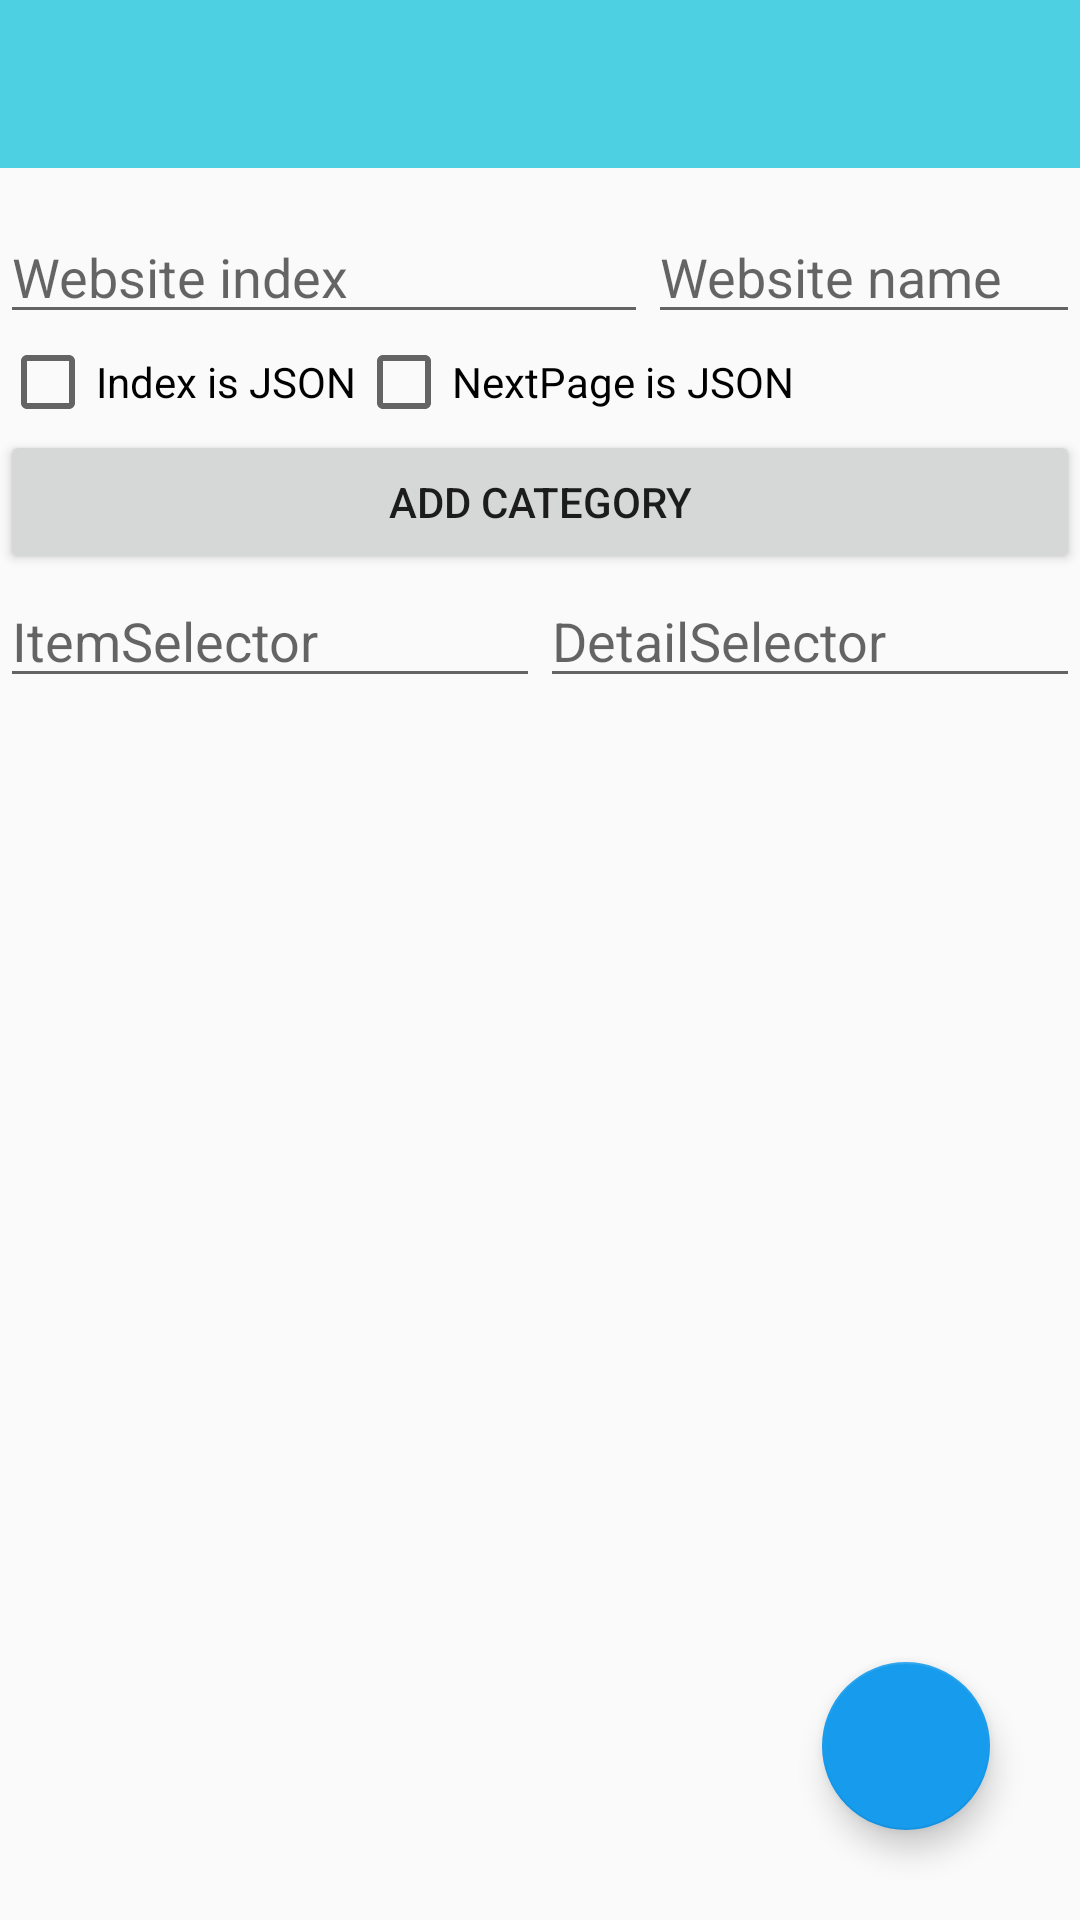

Write the Android layout XML for this screen, with the resource values it uses.
<!-- AndroidManifest.xml: application theme AppTheme2 -->
<!-- res/layout/add_website.xml -->
<?xml version="1.0" encoding="utf-8"?>
<FrameLayout
    xmlns:android="http://schemas.android.com/apk/res/android"
    xmlns:app="http://schemas.android.com/apk/res-auto"
    xmlns:tools="http://schemas.android.com/tools"
    android:layout_width="match_parent"
    android:layout_height="match_parent"
    tools:context="com.yang.AnyPick.activity.AddWebsite"
    android:orientation="vertical">

    <android.support.v7.widget.Toolbar
        android:id="@+id/toolbar3"
        android:layout_width="match_parent"
        android:layout_height="?attr/actionBarSize"
        android:background="@color/colorPrimary"
        android:theme="@style/ThemeOverlay.AppCompat.Light">
    </android.support.v7.widget.Toolbar>
    <ScrollView
    android:layout_width="match_parent"
    android:layout_height="match_parent"
        android:layout_marginTop="70dp">
        <LinearLayout
            android:layout_width="match_parent"
            android:layout_height="wrap_content"
            android:orientation="vertical">

            <LinearLayout
                android:layout_width="match_parent"
                android:layout_height="wrap_content"
                android:orientation="horizontal">
                <EditText
                    android:id="@+id/website_index"
                    android:hint="Website index"
                    android:layout_width="0dp"
                    android:layout_weight="0.6"
                    android:layout_height="match_parent"
                    android:maxLines="1"/>
                <EditText
                    android:id="@+id/website_name"
                    android:hint="Website name"
                    android:layout_width="0dp"
                    android:layout_weight="0.4"
                    android:layout_height="match_parent"
                    android:maxLines="1"/>
            </LinearLayout>
        <LinearLayout
            android:layout_width="match_parent"
            android:layout_height="wrap_content"
            android:orientation="horizontal">

            <CheckBox
                android:text="Index is JSON"
                android:id="@+id/index_json"
                android:layout_width="wrap_content"
                android:layout_height="wrap_content"/>
            <CheckBox
                android:text="NextPage is JSON"
                android:id="@+id/next_json"
                android:layout_width="wrap_content"
                android:layout_height="wrap_content"/>
        </LinearLayout>
            
            <LinearLayout
                android:layout_width="match_parent"
                android:layout_height="wrap_content"
                android:orientation="vertical"
                android:id="@+id/category_parent">
            </LinearLayout>
            <Button
                android:id="@+id/add_category"
                android:text="Add category"
                android:layout_width="match_parent"
                android:layout_height="wrap_content"/>
            <LinearLayout
                android:layout_width="match_parent"
                android:layout_height="wrap_content"
                android:orientation="horizontal">
                <EditText
                    android:id="@+id/item_selector"
                    android:hint="ItemSelector"
                    android:layout_width="0dp"
                    android:layout_weight="0.5"
                    android:layout_height="match_parent"
                    android:maxLines="1"/>
                <EditText
                    android:id="@+id/detail_selector"
                    android:hint="DetailSelector"
                    android:layout_width="0dp"
                    android:layout_weight="0.5"
                    android:layout_height="match_parent"
                    android:maxLines="1"/>
            </LinearLayout>

            
            <LinearLayout
                android:layout_width="match_parent"
                android:layout_height="wrap_content"
                android:orientation="vertical"
                android:id="@+id/item_rule_parent">
            </LinearLayout>
        </LinearLayout>
    </ScrollView>
    <android.support.design.widget.FloatingActionButton
        android:id="@+id/finish_add_website"
        android:layout_width="wrap_content"
        android:layout_height="wrap_content"
        android:layout_gravity="bottom|end"
        android:layout_margin="30dp"
        android:elevation="20dp"
        android:src="@drawable/ic_check_white_48dp"
        />
</FrameLayout>
<!-- resources referenced by this layout -->
<resources>
  <color name="colorPrimary">#4DD0E1</color>
  <style name="AppTheme2" parent="AppTheme">
      </style>
  <style name="AppTheme" parent="Theme.AppCompat.Light.NoActionBar">
          
          <item name="colorPrimary">@color/colorPrimary</item>
          <item name="colorPrimaryDark">@color/colorPrimaryDark</item>
          <item name="colorAccent">@color/colorAccent</item>
          <item name="android:navigationBarColor">@color/colorPrimaryDark</item>
          
  
      </style>
  <color name="colorPrimaryDark">#00BCD4</color>
  <color name="colorAccent">#169bed</color>
</resources>
